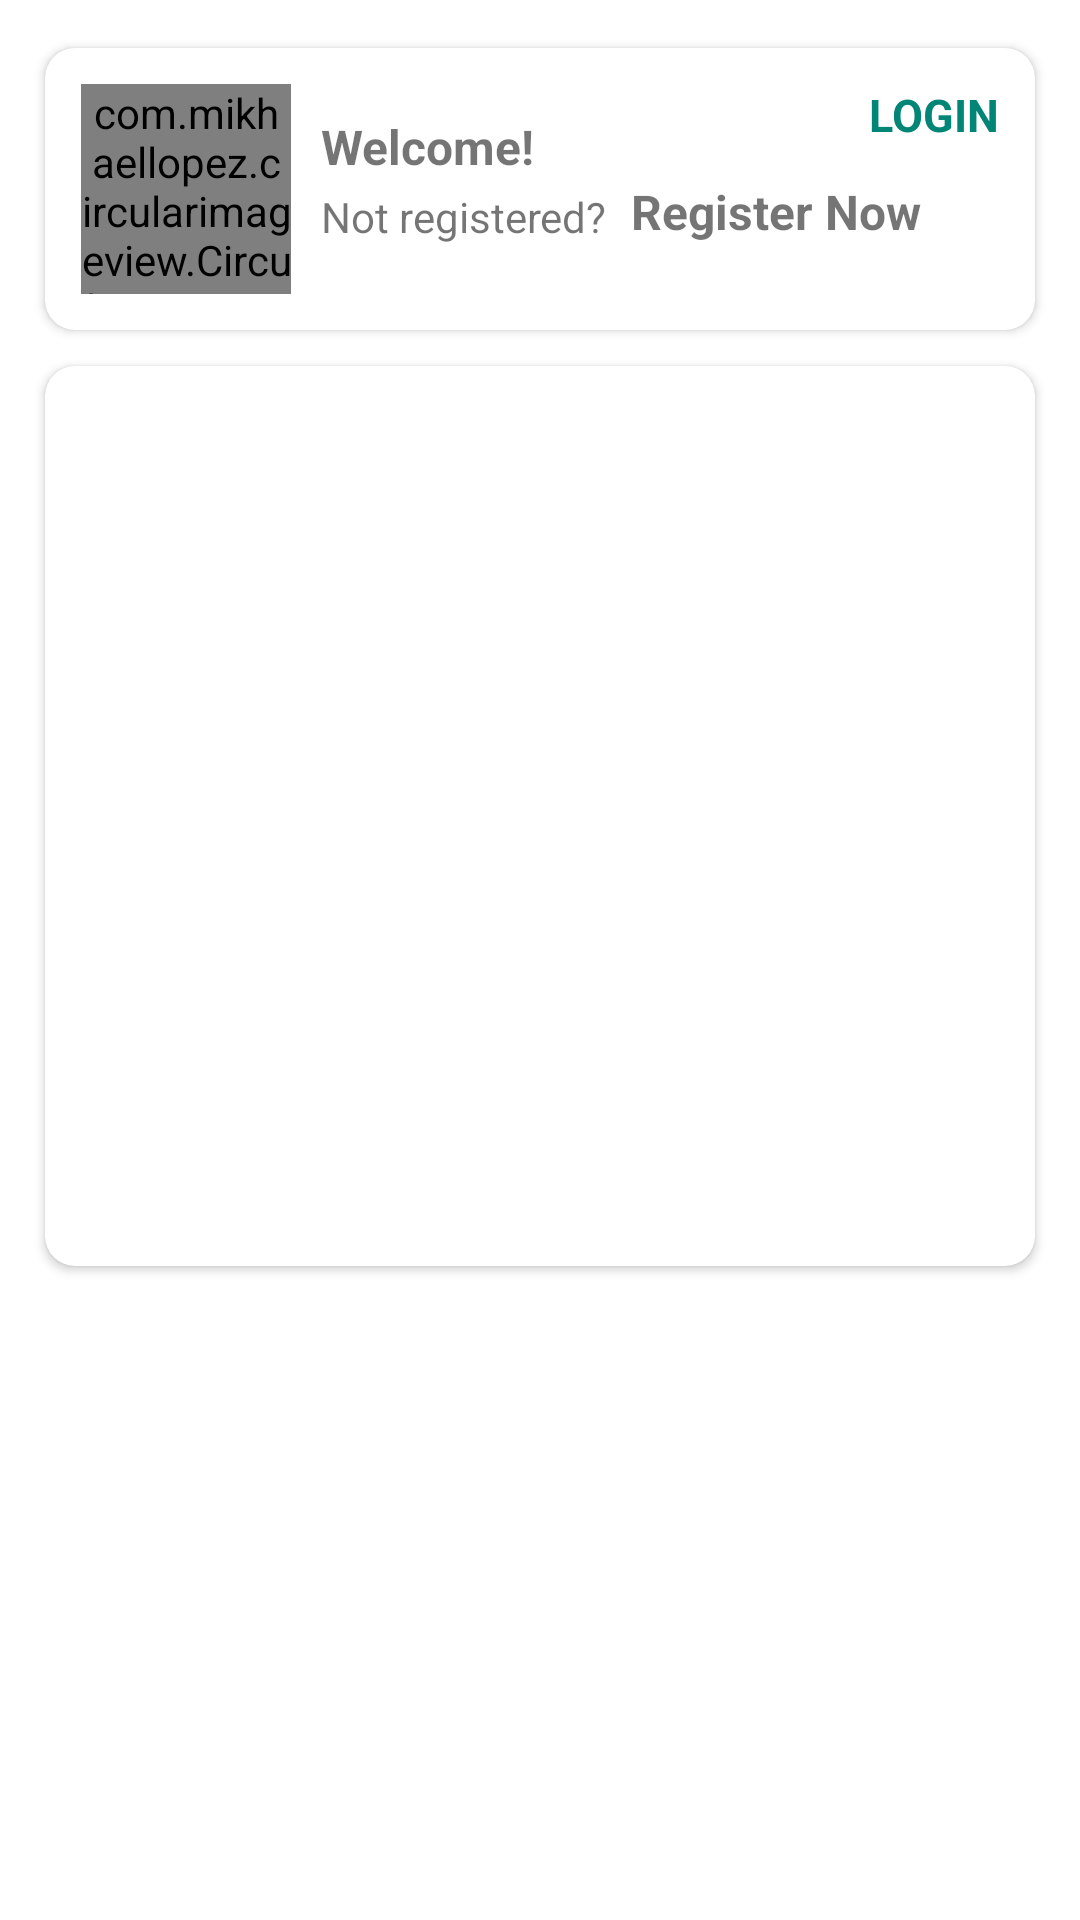

Produce the Android XML layout that renders to this screen, including the resource entries it uses.
<!-- AndroidManifest.xml: application theme AppTheme.NoActionBar -->
<!-- res/layout/fragment_profile.xml -->
<?xml version="1.0" encoding="utf-8"?>
<ScrollView xmlns:android="http://schemas.android.com/apk/res/android"
    android:layout_width="match_parent"
    android:layout_height="match_parent"
    android:orientation="vertical"
    xmlns:tools="http://schemas.android.com/tools"
    xmlns:app="http://schemas.android.com/apk/res-auto"
    tools:context=".ui.fragment.ProfileFragment"
    android:padding="10dp">

    <LinearLayout
        android:layout_width="match_parent"
        android:layout_height="wrap_content"
        android:orientation="vertical">
        <com.google.android.material.card.MaterialCardView
            android:layout_width="match_parent"
            android:layout_height="wrap_content"
            app:cardElevation="@dimen/main_elevation"
            app:cardCornerRadius="10dp"
            app:cardUseCompatPadding="true"
            app:contentPadding="12dp">

            <RelativeLayout
                android:layout_width="match_parent"
                android:layout_height="wrap_content">

                <com.mikhaellopez.circularimageview.CircularImageView
                    android:id="@+id/profileImage"
                    android:layout_width="70dp"
                    android:layout_height="70dp"
                    android:scaleType="centerCrop"
                    android:layout_marginRight="10dp"
                    android:src="@drawable/ic_launcher_background"/>

                <TextView
                    android:layout_alignParentEnd="true"
                    android:id="@+id/labelLogin"
                    android:layout_width="wrap_content"
                    android:textColor="@color/colorPrimary"
                    android:layout_height="wrap_content"
                    android:text="@string/label_login"
                    android:textAllCaps="true"
                    android:clickable="true"
                    android:textSize="15sp"
                    android:textStyle="bold"
                    android:focusable="true" />

                <TextView
                    android:id="@+id/labelWelcome"
                    android:layout_toEndOf="@id/profileImage"
                    android:layout_width="wrap_content"
                    android:layout_marginTop="10dp"
                    android:layout_height="wrap_content"
                    android:text="@string/label_welcome"
                    android:textSize="16sp"
                    android:textStyle="bold" />
                <TextView
                    android:id="@+id/labelRegisterNow"
                    android:layout_width="wrap_content"
                    android:layout_height="wrap_content"
                    android:text="@string/label_register_now"
                    android:layout_below="@id/labelWelcome"
                    android:layout_toEndOf="@id/labelNotRegister"
                    android:textSize="16sp"
                    android:clickable="true"
                    android:textStyle="bold"
                    android:focusable="true" />
                <TextView
                    android:id="@+id/labelLogout"
                    android:visibility="gone"
                    android:layout_width="wrap_content"
                    android:layout_height="wrap_content"
                    android:text="@string/label_logout"
                    android:layout_below="@id/labelWelcome"
                    android:textColor="@color/colorPrimary"
                    android:layout_toEndOf="@id/labelNotRegister"
                    android:textSize="16sp"
                    android:clickable="true"
                    android:textStyle="bold"
                    android:focusable="true" />
                <TextView
                    android:layout_marginTop="3dp"
                    android:id="@+id/labelNotRegister"
                    android:layout_width="wrap_content"
                    android:layout_height="wrap_content"
                    android:text="@string/label_not_registered"
                    android:layout_marginEnd="8dp"
                    android:layout_toEndOf="@id/profileImage"
                    android:layout_below="@id/labelWelcome"/>

            </RelativeLayout>

        </com.google.android.material.card.MaterialCardView>

        <com.google.android.material.card.MaterialCardView
            android:id="@+id/newsUserContainer"
            android:visibility="gone"
            android:layout_width="match_parent"
            android:layout_height="wrap_content"
            app:cardElevation="@dimen/main_elevation"
            app:cardCornerRadius="10dp"
            app:cardUseCompatPadding="true"
            app:contentPadding="10dp">
            <RelativeLayout
                android:orientation="vertical"
                android:layout_width="match_parent"
                android:layout_height="wrap_content">
                <ImageView
                    android:id="@+id/menuIcon"
                    android:layout_width="70dp"
                    android:layout_height="70dp"
                    android:src="@drawable/ic_create"
                    android:padding="23dp"/>
                <RelativeLayout
                    android:layout_toRightOf="@id/menuIcon"
                    android:layout_width="match_parent"
                    android:layout_height="70dp"
                    android:paddingEnd="25dp">
                    <TextView
                        android:id="@+id/menuTitle"
                        android:layout_width="wrap_content"
                        android:layout_height="wrap_content"
                        android:text="Add New Article"
                        android:layout_marginTop="15dp"
                        android:textStyle="bold"
                        android:textSize="16sp" />
                    <TextView
                        android:id="@+id/menuDescription"
                        android:layout_width="wrap_content"
                        android:layout_height="wrap_content"
                        android:text="You can posting your own news"
                        android:textSize="15sp"
                        android:layout_below="@id/menuTitle" />
                </RelativeLayout>
            </RelativeLayout>
        </com.google.android.material.card.MaterialCardView>

        <com.google.android.material.card.MaterialCardView
            android:layout_width="match_parent"
            android:layout_height="wrap_content"
            app:cardElevation="@dimen/main_elevation"
            app:cardCornerRadius="10dp"
            app:cardUseCompatPadding="true"
            app:contentPadding="10dp">


            <RelativeLayout
                android:layout_width="match_parent"
                android:layout_height="match_parent">

                <ListView
                    android:id="@+id/profileListView"
                    android:layout_width="match_parent"
                    android:layout_height="280dp"
                    android:divider="@android:color/transparent"
                    android:scrollbars="none"
                    android:overScrollMode="never"
                    android:dividerHeight="0dp"/>

            </RelativeLayout>

        </com.google.android.material.card.MaterialCardView>

    </LinearLayout>


</ScrollView>
<!-- resources referenced by this layout -->
<resources>
  <color name="colorPrimary">#008577</color>
  <dimen name="main_elevation">2dp</dimen>
  <!-- drawable ic_create (drawable) -->
  <vector android:height="25dp" android:viewportHeight="24.0"
      android:viewportWidth="24.0" android:width="25dp" xmlns:android="http://schemas.android.com/apk/res/android">
      <path android:fillColor="#FF000000" android:pathData="M3,17.25V21h3.75L17.81,9.94l-3.75,-3.75L3,17.25zM20.71,7.04c0.39,-0.39 0.39,-1.02 0,-1.41l-2.34,-2.34c-0.39,-0.39 -1.02,-0.39 -1.41,0l-1.83,1.83 3.75,3.75 1.83,-1.83z"/>
  </vector>
  <string name="label_login">Login</string>
  <string name="label_logout">Logout</string>
  <string name="label_not_registered">Not registered?</string>
  <string name="label_register_now">Register Now</string>
  <string name="label_welcome">Welcome!</string>
  <style name="AppTheme.NoActionBar" parent="AppTheme">
          <item name="windowActionBar">false</item>
          <item name="windowNoTitle">true</item>
          <item name="android:windowActionBar">false</item>
          <item name="android:windowNoTitle">true</item>
      </style>
  <style name="AppTheme" parent="Theme.MaterialComponents.Light.DarkActionBar">
          
          <item name="colorPrimary">@color/colorPrimary</item>
          <item name="colorPrimaryDark">@color/colorPrimaryDark</item>
          <item name="colorAccent">@color/colorAccent</item>
      </style>
  <color name="colorPrimaryDark">#00574B</color>
  <color name="colorAccent">#D81B60</color>
</resources>
